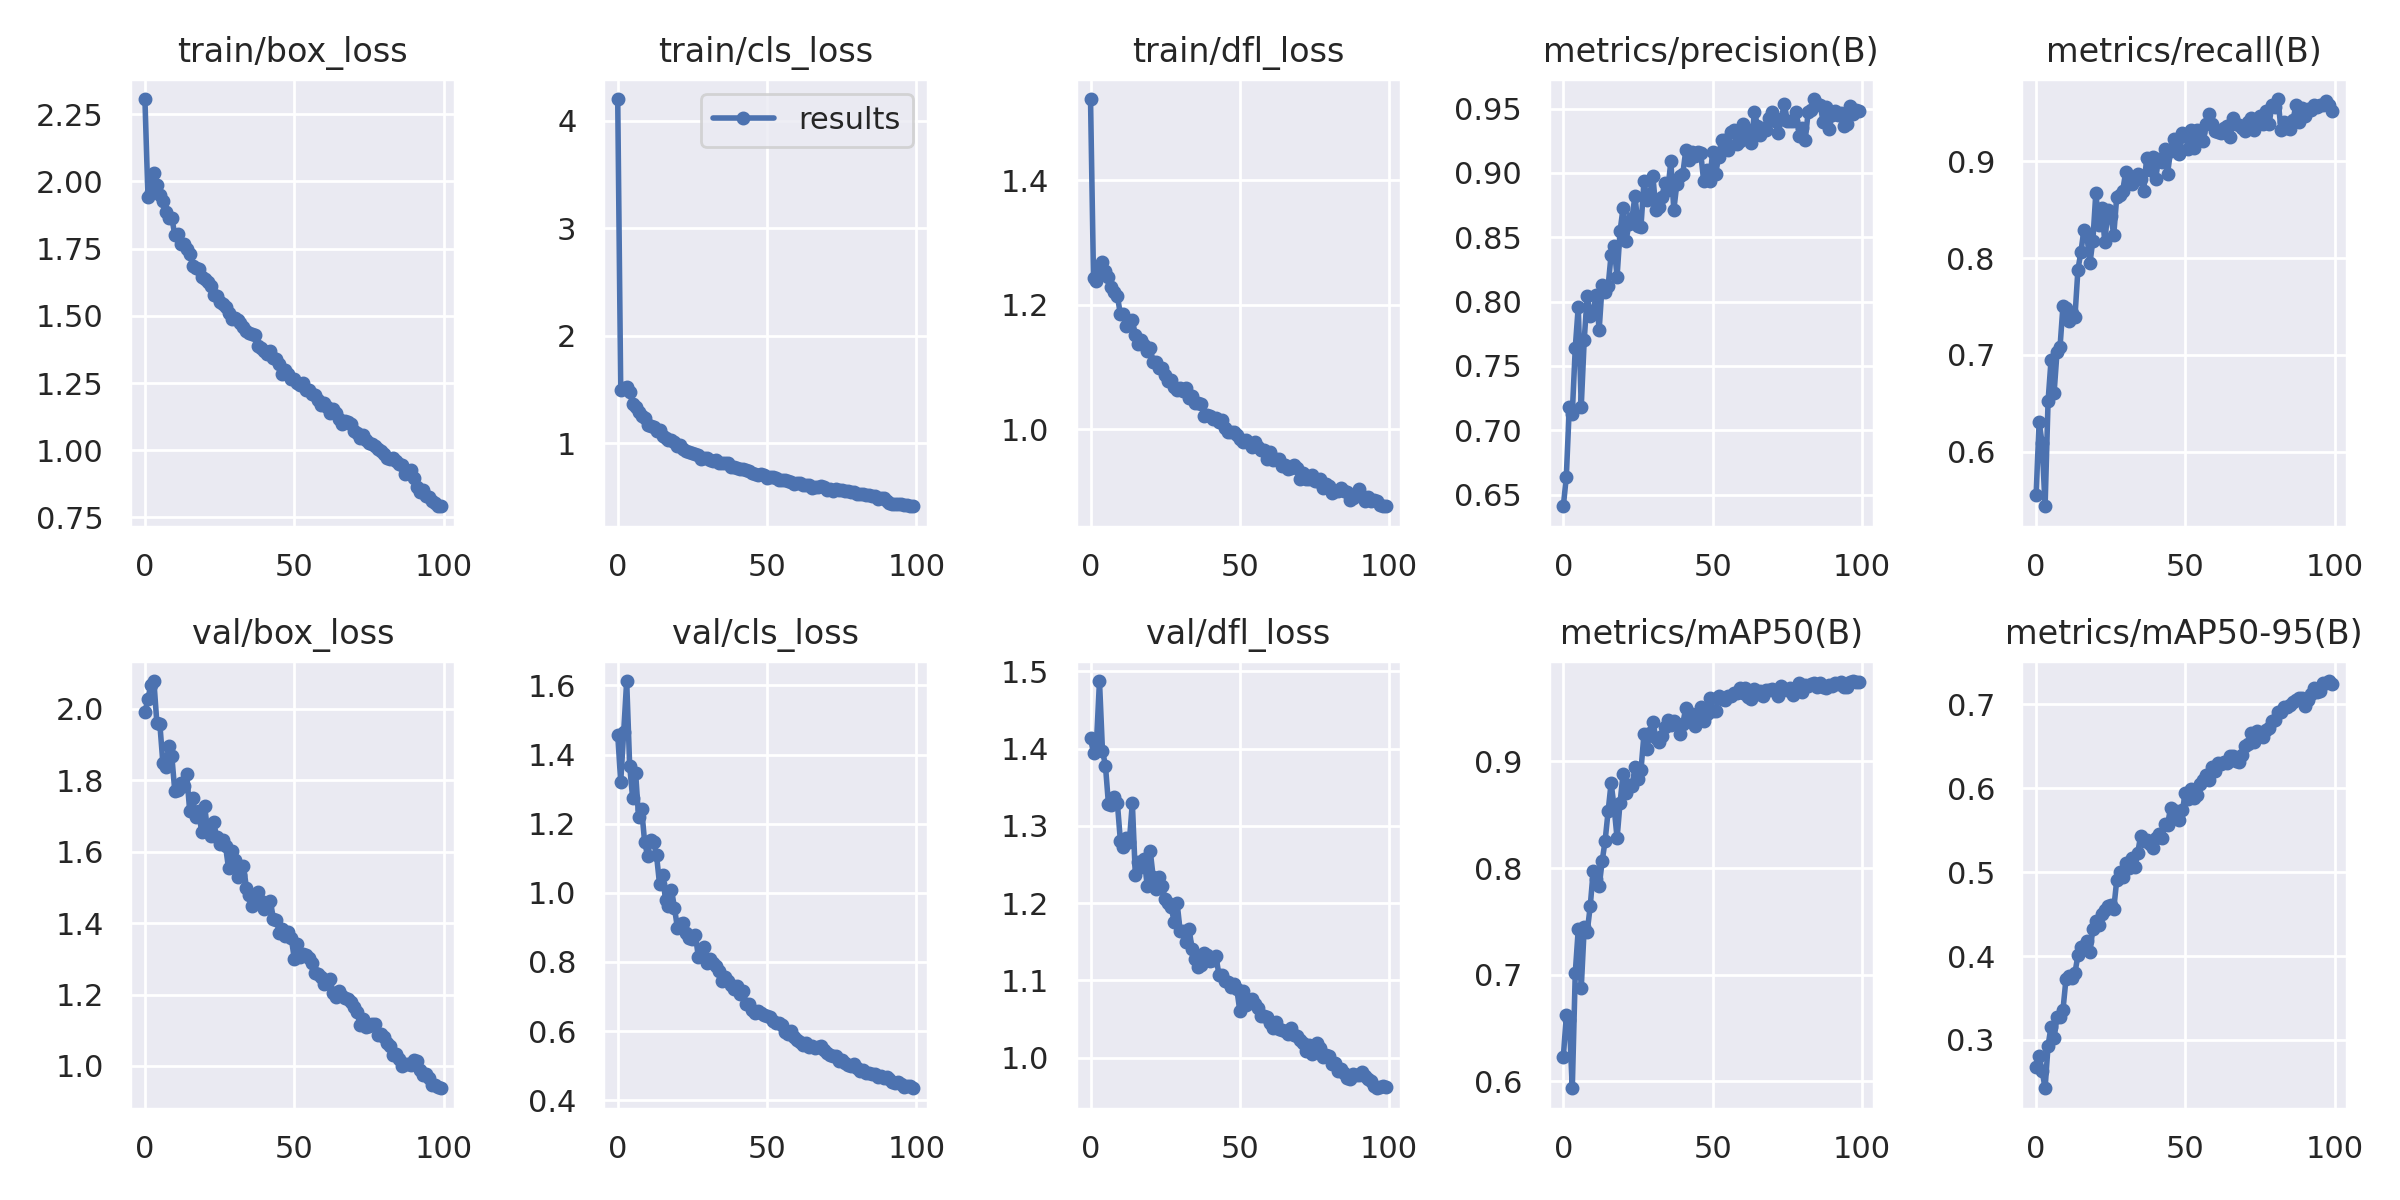

The data file committed next to this chart (first rows):
epoch, train/box_loss, train/cls_loss, train/dfl_loss, metrics/precision(B), metrics/recall(B), metrics/mAP50(B), metrics/mAP50-95(B), val/box_loss, val/cls_loss, val/dfl_loss, lr/pg0, lr/pg1, lr/pg2
0, 2.307, 4.203, 1.53, 0.641, 0.5553, 0.6227, 0.2674, 1.991, 1.458, 1.413, 0.07015, 0.003316, 0.003316
1, 1.943, 1.492, 1.242, 0.6639, 0.6304, 0.6617, 0.2811, 2.027, 1.321, 1.395, 0.04009, 0.006584, 0.006584
2, 1.959, 1.512, 1.238, 0.718, 0.6089, 0.6572, 0.2635, 2.068, 1.465, 1.408, 0.009955, 0.009785, 0.009785
3, 2.031, 1.527, 1.262, 0.7128, 0.5435, 0.5934, 0.2425, 2.078, 1.613, 1.488, 0.009703, 0.009703, 0.009703
4, 1.988, 1.475, 1.268, 0.7641, 0.6522, 0.7016, 0.2932, 1.96, 1.367, 1.397, 0.009703, 0.009703, 0.009703
5, 1.951, 1.367, 1.254, 0.7961, 0.6945, 0.7426, 0.316, 1.958, 1.274, 1.378, 0.009604, 0.009604, 0.009604
6, 1.929, 1.334, 1.245, 0.7185, 0.6601, 0.6875, 0.3023, 1.85, 1.346, 1.328, 0.009505, 0.009505, 0.009505
7, 1.885, 1.291, 1.228, 0.7704, 0.7029, 0.7443, 0.3276, 1.838, 1.218, 1.327, 0.009406, 0.009406, 0.009406
8, 1.863, 1.252, 1.22, 0.8046, 0.7079, 0.7402, 0.3277, 1.897, 1.243, 1.338, 0.009307, 0.009307, 0.009307
9, 1.865, 1.233, 1.214, 0.7887, 0.751, 0.764, 0.3362, 1.869, 1.148, 1.329, 0.009208, 0.009208, 0.009208
10, 1.802, 1.172, 1.185, 0.7928, 0.7485, 0.7968, 0.3729, 1.77, 1.107, 1.281, 0.009109, 0.009109, 0.009109
11, 1.805, 1.162, 1.185, 0.8054, 0.7352, 0.7902, 0.3764, 1.774, 1.153, 1.273, 0.00901, 0.00901, 0.00901
12, 1.766, 1.147, 1.165, 0.7781, 0.7431, 0.7828, 0.3743, 1.793, 1.147, 1.284, 0.008911, 0.008911, 0.008911
13, 1.766, 1.11, 1.171, 0.8132, 0.7391, 0.8064, 0.3799, 1.784, 1.108, 1.28, 0.008812, 0.008812, 0.008812
14, 1.749, 1.123, 1.175, 0.8076, 0.7882, 0.8257, 0.4009, 1.817, 1.025, 1.33, 0.008713, 0.008713, 0.008713
15, 1.732, 1.069, 1.152, 0.8119, 0.8063, 0.8532, 0.4109, 1.714, 1.052, 1.237, 0.008614, 0.008614, 0.008614
16, 1.687, 1.05, 1.137, 0.8365, 0.8292, 0.8798, 0.4119, 1.751, 0.98, 1.253, 0.008515, 0.008515, 0.008515
17, 1.68, 1.03, 1.143, 0.843, 0.8241, 0.8573, 0.4176, 1.698, 0.9619, 1.246, 0.008416, 0.008416, 0.008416
18, 1.674, 1.026, 1.136, 0.8195, 0.7945, 0.828, 0.4048, 1.715, 1.009, 1.257, 0.008317, 0.008317, 0.008317
19, 1.646, 1.009, 1.126, 0.8549, 0.8182, 0.8614, 0.4321, 1.655, 0.9564, 1.222, 0.008218, 0.008218, 0.008218
20, 1.638, 0.9762, 1.13, 0.8726, 0.8676, 0.8881, 0.4414, 1.728, 0.8979, 1.267, 0.008119, 0.008119, 0.008119
21, 1.625, 0.9804, 1.108, 0.8474, 0.8343, 0.8702, 0.437, 1.655, 0.9097, 1.233, 0.00802, 0.00802, 0.00802
22, 1.609, 0.9454, 1.108, 0.8606, 0.8518, 0.8781, 0.4505, 1.643, 0.9116, 1.219, 0.007921, 0.007921, 0.007921
23, 1.577, 0.9305, 1.098, 0.8652, 0.8162, 0.8769, 0.4551, 1.684, 0.8823, 1.234, 0.007822, 0.007822, 0.007822
24, 1.575, 0.9166, 1.099, 0.8821, 0.8498, 0.8945, 0.4601, 1.641, 0.8696, 1.222, 0.007723, 0.007723, 0.007723
25, 1.551, 0.909, 1.087, 0.8591, 0.8434, 0.8832, 0.4604, 1.621, 0.8664, 1.205, 0.007624, 0.007624, 0.007624
26, 1.542, 0.8968, 1.078, 0.8584, 0.8241, 0.8918, 0.4565, 1.633, 0.8792, 1.2, 0.007525, 0.007525, 0.007525
27, 1.534, 0.8901, 1.079, 0.8934, 0.8636, 0.9255, 0.4907, 1.615, 0.8136, 1.195, 0.007426, 0.007426, 0.007426
28, 1.509, 0.8529, 1.067, 0.8787, 0.8656, 0.9121, 0.5006, 1.553, 0.8211, 1.176, 0.007327, 0.007327, 0.007327
29, 1.489, 0.8597, 1.062, 0.8839, 0.8696, 0.9266, 0.4944, 1.601, 0.8437, 1.2, 0.007228, 0.007228, 0.007228
30, 1.493, 0.8606, 1.066, 0.8974, 0.8893, 0.9374, 0.5112, 1.577, 0.7968, 1.164, 0.007129, 0.007129, 0.007129
31, 1.483, 0.8427, 1.062, 0.8709, 0.8814, 0.9216, 0.5047, 1.53, 0.8093, 1.163, 0.00703, 0.00703, 0.00703
32, 1.474, 0.8303, 1.066, 0.8739, 0.8769, 0.9179, 0.5169, 1.536, 0.7975, 1.15, 0.006931, 0.006931, 0.006931
33, 1.46, 0.8389, 1.051, 0.8813, 0.8805, 0.9235, 0.5058, 1.559, 0.7879, 1.167, 0.006832, 0.006832, 0.006832
34, 1.445, 0.8163, 1.053, 0.8926, 0.8866, 0.9324, 0.5224, 1.498, 0.7751, 1.141, 0.006733, 0.006733, 0.006733
35, 1.434, 0.8147, 1.043, 0.8867, 0.8814, 0.9388, 0.5435, 1.479, 0.7435, 1.128, 0.006634, 0.006634, 0.006634
36, 1.432, 0.8188, 1.042, 0.9091, 0.8694, 0.9343, 0.5366, 1.448, 0.7563, 1.118, 0.006535, 0.006535, 0.006535
37, 1.427, 0.811, 1.041, 0.8713, 0.9032, 0.9384, 0.5382, 1.466, 0.744, 1.121, 0.006436, 0.006436, 0.006436
38, 1.386, 0.7789, 1.021, 0.8913, 0.8913, 0.9353, 0.5339, 1.486, 0.7338, 1.136, 0.006337, 0.006337, 0.006337
39, 1.379, 0.7767, 1.023, 0.8979, 0.9041, 0.9254, 0.5288, 1.462, 0.7208, 1.133, 0.006238, 0.006238, 0.006238
40, 1.37, 0.7657, 1.021, 0.8992, 0.8818, 0.9352, 0.5401, 1.439, 0.7304, 1.125, 0.006139, 0.006139, 0.006139
41, 1.358, 0.7587, 1.016, 0.9176, 0.9022, 0.9504, 0.5451, 1.451, 0.708, 1.126, 0.00604, 0.00604, 0.00604
42, 1.368, 0.7578, 1.019, 0.9102, 0.8992, 0.9429, 0.5404, 1.462, 0.7169, 1.131, 0.005941, 0.005941, 0.005941
43, 1.344, 0.7526, 1.011, 0.9166, 0.9124, 0.9447, 0.5573, 1.413, 0.6783, 1.108, 0.005842, 0.005842, 0.005842
44, 1.338, 0.7399, 1.014, 0.9136, 0.8873, 0.9331, 0.5565, 1.41, 0.6772, 1.107, 0.005743, 0.005743, 0.005743
45, 1.321, 0.7209, 1.002, 0.9164, 0.9104, 0.9426, 0.576, 1.374, 0.6615, 1.099, 0.005644, 0.005644, 0.005644
46, 1.285, 0.7083, 0.995, 0.9157, 0.9235, 0.9515, 0.5662, 1.383, 0.6518, 1.099, 0.005545, 0.005545, 0.005545
47, 1.297, 0.7074, 0.9953, 0.8935, 0.921, 0.9377, 0.5723, 1.365, 0.6574, 1.091, 0.005446, 0.005446, 0.005446
48, 1.283, 0.7105, 0.9953, 0.9026, 0.9071, 0.9448, 0.5627, 1.374, 0.6524, 1.095, 0.005347, 0.005347, 0.005347
49, 1.264, 0.7026, 0.9908, 0.8942, 0.9288, 0.9597, 0.5746, 1.359, 0.6457, 1.088, 0.005248, 0.005248, 0.005248
50, 1.264, 0.6764, 0.985, 0.916, 0.9264, 0.9476, 0.5943, 1.301, 0.6438, 1.06, 0.005149, 0.005149, 0.005149
51, 1.25, 0.6831, 0.9801, 0.8992, 0.913, 0.9471, 0.5869, 1.34, 0.6406, 1.087, 0.00505, 0.00505, 0.00505
52, 1.242, 0.6831, 0.9836, 0.9127, 0.9328, 0.9614, 0.5994, 1.305, 0.6294, 1.068, 0.004951, 0.004951, 0.004951
53, 1.249, 0.6739, 0.9781, 0.9259, 0.9141, 0.959, 0.5887, 1.314, 0.6233, 1.072, 0.004852, 0.004852, 0.004852
54, 1.225, 0.6595, 0.9708, 0.9257, 0.9328, 0.9581, 0.592, 1.311, 0.6248, 1.076, 0.004753, 0.004753, 0.004753
55, 1.226, 0.6598, 0.9793, 0.9181, 0.9303, 0.9611, 0.6047, 1.302, 0.6172, 1.07, 0.004654, 0.004654, 0.004654
56, 1.21, 0.6592, 0.9712, 0.932, 0.9214, 0.9615, 0.6097, 1.287, 0.5982, 1.065, 0.004555, 0.004555, 0.004555
57, 1.207, 0.649, 0.967, 0.9332, 0.9383, 0.9641, 0.6158, 1.26, 0.5908, 1.054, 0.004456, 0.004456, 0.004456
58, 1.187, 0.6422, 0.9669, 0.9222, 0.9486, 0.9638, 0.6098, 1.258, 0.5997, 1.054, 0.004357, 0.004357, 0.004357
59, 1.17, 0.622, 0.9523, 0.9249, 0.9387, 0.9694, 0.6252, 1.248, 0.582, 1.052, 0.004258, 0.004258, 0.004258
... 40 more rows
